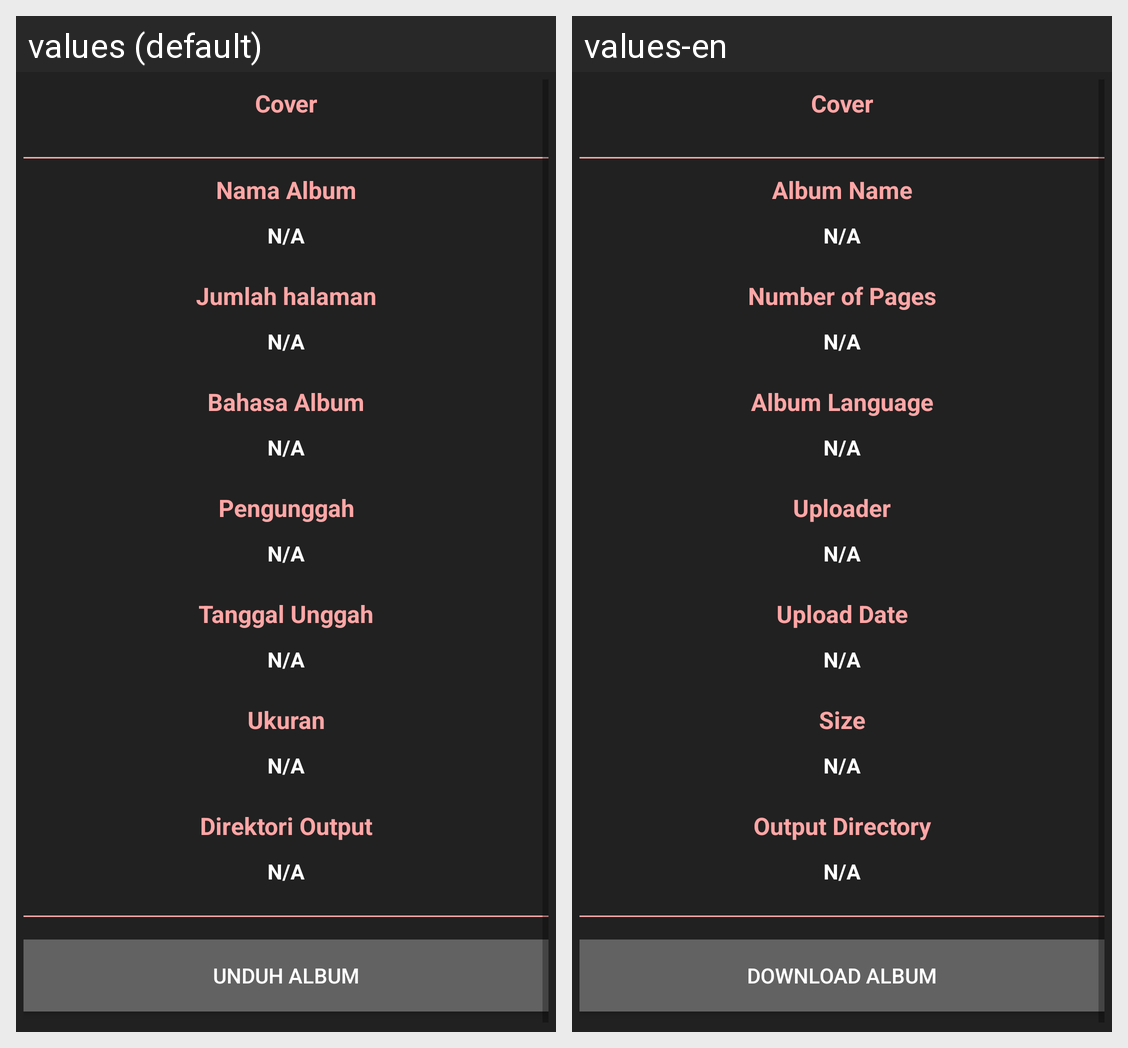

This grid shows one Android layout under two languages. Give, for every string resource on the screen, its name, the default text and each shown locale's text.
Android screen res/layout/activity_info.xml rendered under 2 locales, left to right: values (default), values-en. Device: Nexus 5 (rendered at 1080×1920; each locale shown at half size, 540×960, under a caption strip naming it); theme AppTheme.
Strings drawn on this screen, with the default value and each locale's value (text and hints the layout hard-codes, and strings that could not be matched under every locale, appear in the picture but are not listed):

cover
  values: Cover
  values-en: Cover

albumName
  values: Nama Album
  values-en: Album Name

notAvailable
  values: N/A
  values-en: N/A

numberOfPages
  values: Jumlah halaman
  values-en: Number of Pages

albumLanguage
  values: Bahasa Album
  values-en: Album Language

uploader
  values: Pengunggah
  values-en: Uploader

uploadDate
  values: Tanggal Unggah
  values-en: Upload Date

size
  values: Ukuran
  values-en: Size

outputDir
  values: Direktori Output
  values-en: Output Directory

downloadAlbum
  values: Unduh Album
  values-en: Download Album
